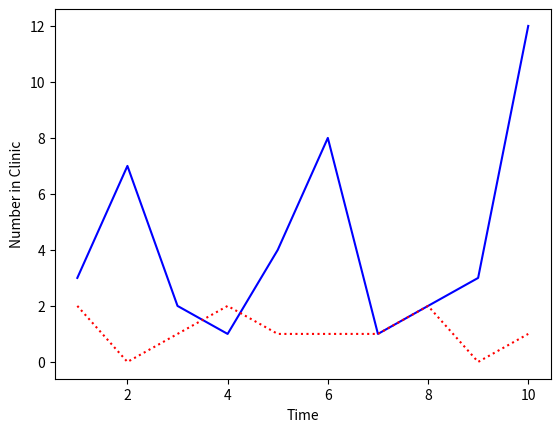

Reproduce this figure in Python.

import matplotlib.pyplot as plt # provides matlab-style plotting interface

# Data to plot
time = [1,2,3,4,5,6,7,8,9,10]

patients = [3,7,2,1,4,8,1,2,3,12]
doctors = [2,0,1,2,1,1,1,2,0, 1]

# Create a figure object and an axes object, and add the axes object as a
# subplot of the figure object
figure_1, ax = plt.subplots()

# Set x axis and y axis labels
ax.set_xlabel('Time')
ax.set_ylabel('Number in Clinic')

# Plot our data, and set each dataset we plot to a different colour / style
ax.plot(time, patients, color="blue", linestyle="-") # Plot patients over time
ax.plot(time, doctors, color="red", linestyle=":") # Plot doctors over time

# Show the figure
figure_1.show()

